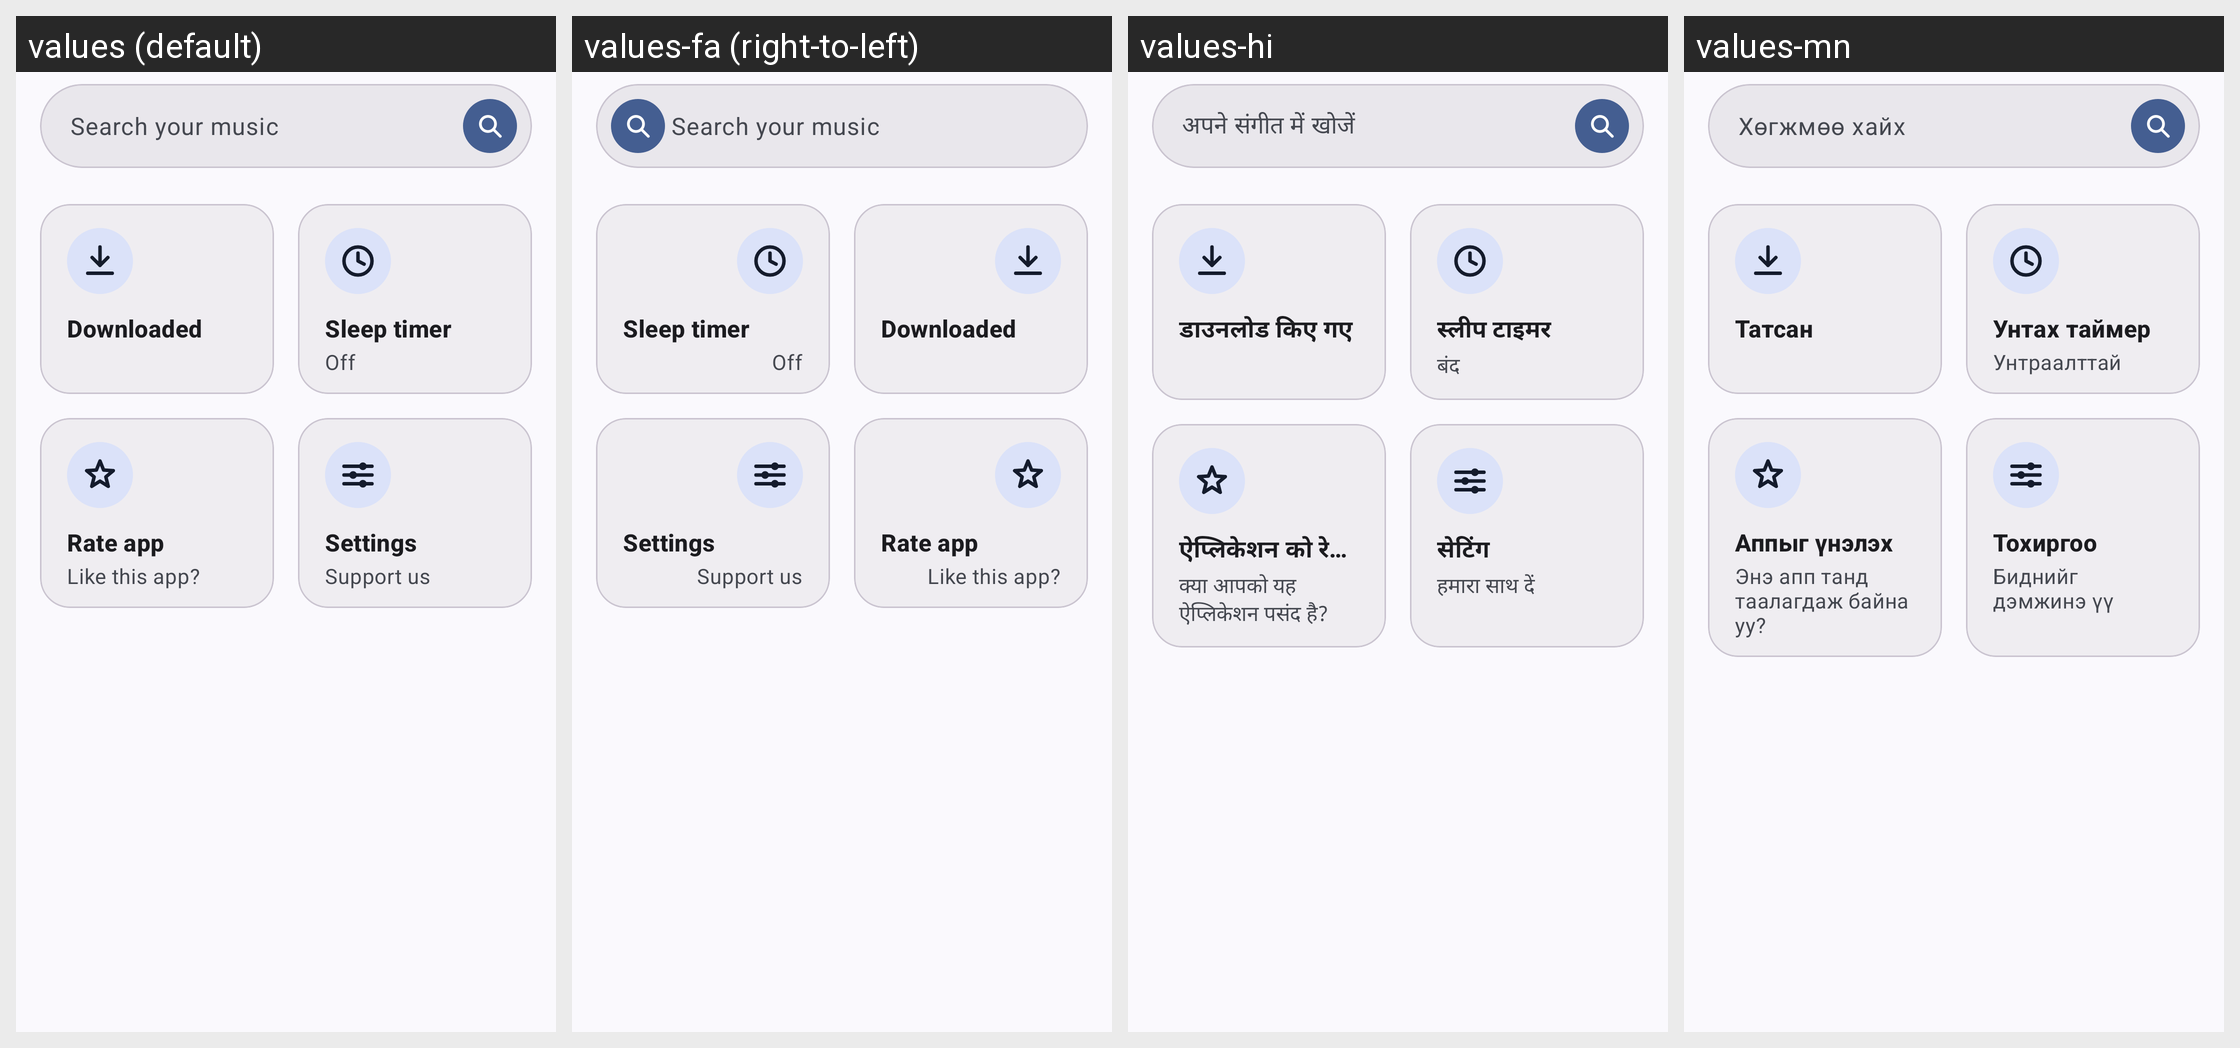

Here is an Android app screen in its default locale and in the app's own translations. Write out the translated-string differences for the strings that appear on this screen.
Android screen res/layout/fragment_home.xml rendered under 4 locales, left to right: values (default), values-fa (right-to-left), values-hi, values-mn. Device: Nexus 5 (rendered at 1080×1920; each locale shown at half size, 540×960, under a caption strip naming it); theme Theme.MusicDownloader.
Other locales in the repository, not shown: values-ar, values-bn, values-ca, values-cs, values-de, values-es, values-es-rES, values-es-rUS, values-et, values-fr-rCA, values-fr-rFR, values-gl, values-hr, values-hu, values-in, values-ja, values-ko, values-ms, values-pl, values-pt, values-pt-rBR, values-pt-rPT, values-ru, values-ta, values-th, values-uk, values-vi, values-zh-rCN, values-zh-rTW.
Strings drawn on this screen, with the default value and each locale's value (text and hints the layout hard-codes, and strings that could not be matched under every locale, appear in the picture but are not listed):

home_search_hint
  values: Search your music
  values-fa: Search your music  [not translated; the default value is used]
  values-hi: अपने संगीत में खोजें
  values-mn: Хөгжмөө хайх

home_downloaded
  values: Downloaded
  values-fa: Downloaded  [not translated; the default value is used]
  values-hi: डाउनलोड किए गए
  values-mn: Татсан

home_sleep_timer
  values: Sleep timer
  values-fa: Sleep timer  [not translated; the default value is used]
  values-hi: स्लीप टाइमर
  values-mn: Унтах таймер

home_off
  values: Off
  values-fa: Off  [not translated; the default value is used]
  values-hi: बंद
  values-mn: Унтраалттай

home_rate_app
  values: Rate app
  values-fa: Rate app  [not translated; the default value is used]
  values-hi: ऐप्लिकेशन को रेट करें
  values-mn: Аппыг үнэлэх

home_rate_app_subtitle
  values: Like this app?
  values-fa: Like this app?  [not translated; the default value is used]
  values-hi: क्या आपको यह ऐप्लिकेशन पसंद है?
  values-mn: Энэ апп танд таалагдаж байна уу?

home_settings
  values: Settings
  values-fa: Settings  [not translated; the default value is used]
  values-hi: सेटिंग
  values-mn: Тохиргоо

home_settings_subtitle
  values: Support us
  values-fa: Support us  [not translated; the default value is used]
  values-hi: हमारा साथ दें
  values-mn: Биднийг дэмжинэ үү
